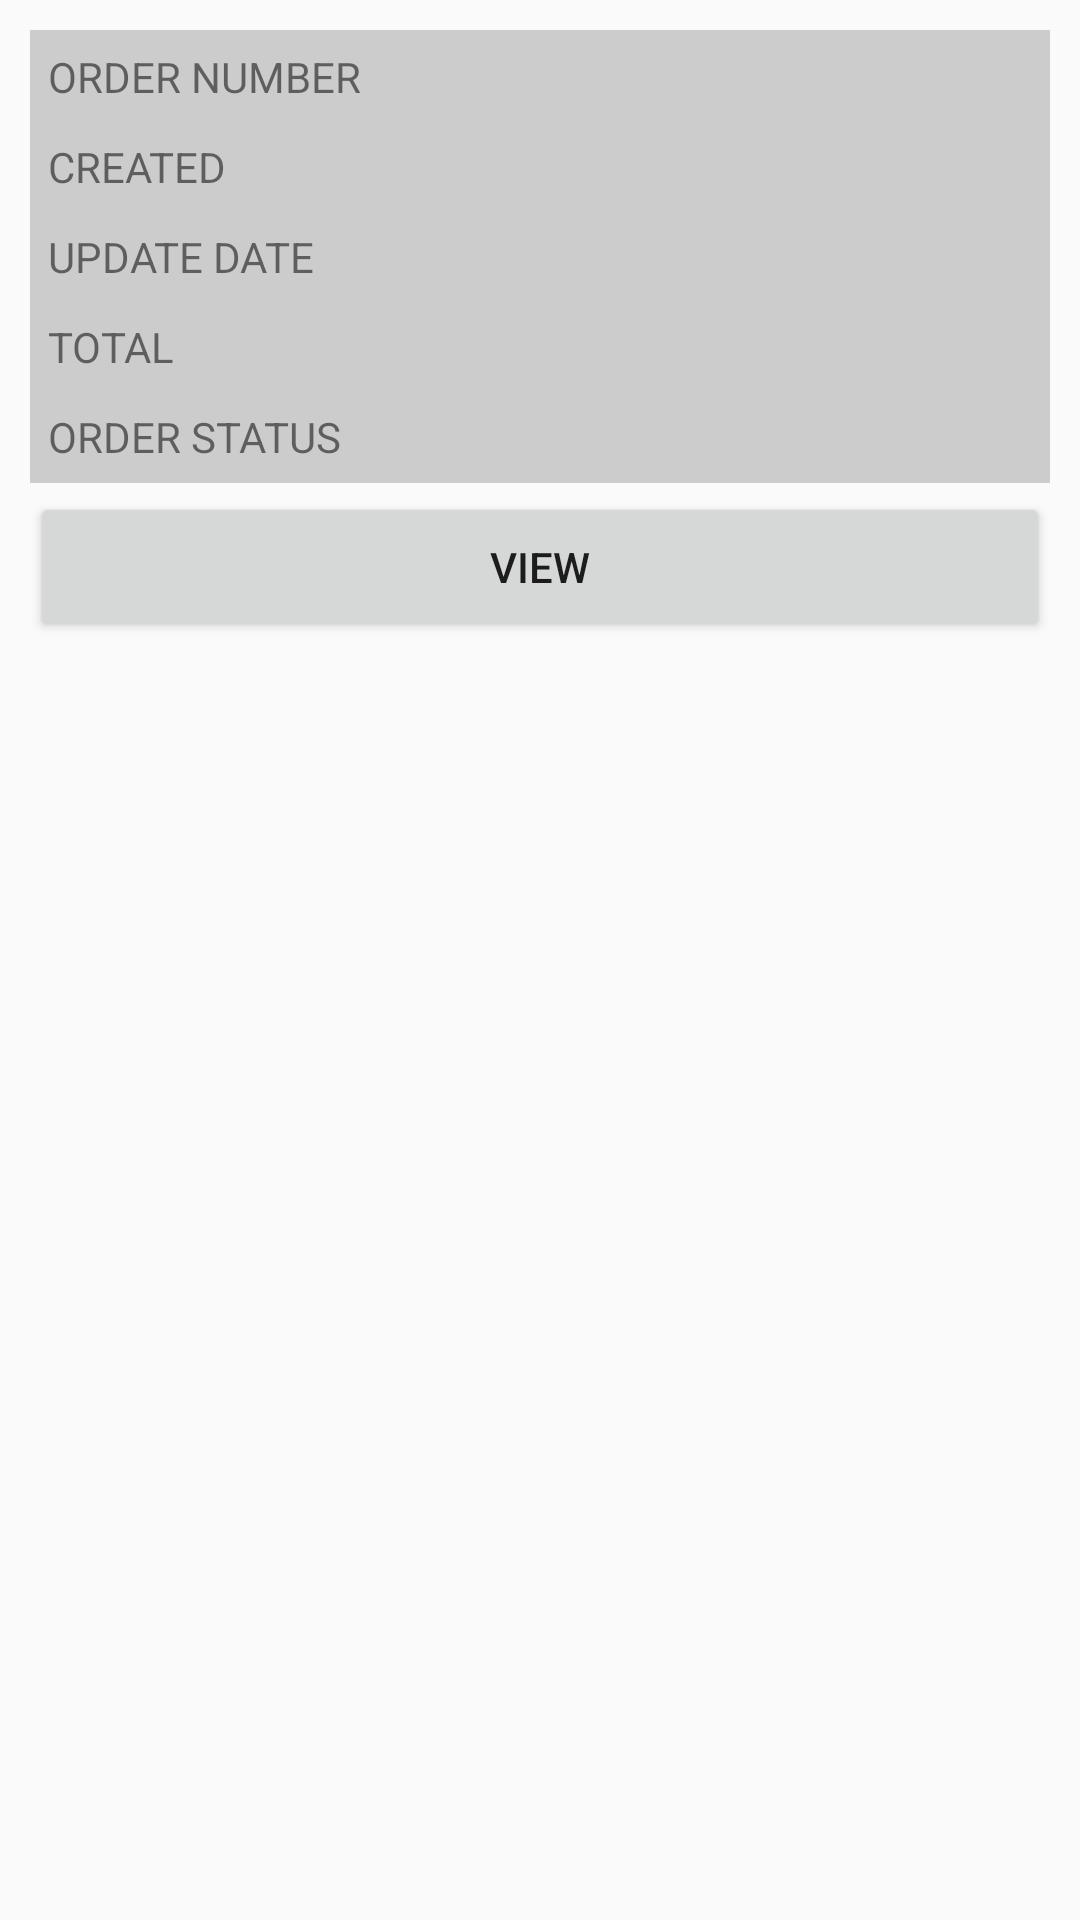

Android layout source for this screen:
<!-- AndroidManifest.xml: application theme AppTheme -->
<!-- res/layout/order_design.xml -->
<?xml version="1.0" encoding="utf-8"?>
<LinearLayout xmlns:android="http://schemas.android.com/apk/res/android"
    android:orientation="vertical" android:layout_width="match_parent"
    android:layout_height="wrap_content">




    <TableLayout xmlns:android="http://schemas.android.com/apk/res/android"
        xmlns:tools="http://schemas.android.com/tools"
        android:layout_width="fill_parent"
android:layout_marginTop="10dp"
        android:layout_marginBottom="3dp"
        android:layout_marginLeft="10dp"
        android:layout_marginRight="10dp"  android:layout_height="wrap_content"
        android:background="#ccc"
        android:paddingTop="1dp"
        android:shrinkColumns="0"

        android:stretchColumns="0"
        android:id="@+id/tlTable01">

        <TableRow

            android:paddingBottom="1dp"
            android:paddingRight="1dp">


            <TextView
                android:background="@color/transparent"

                android:id="@+id/order_number"
                android:layout_marginLeft="1dp"
                android:padding="5dp"

                android:text="ORDER NUMBER"/>
            <TextView
                android:id="@+id/order_no"
                android:layout_marginLeft="1dp"
                android:padding="5dp"
                android:background="@color/transparent"
                android:gravity="right"
                />


        </TableRow>

        <TableRow
            android:paddingBottom="1dp"

            android:paddingRight="1dp">
            <TextView
                android:background="@color/transparent"

                android:layout_marginLeft="1dp"
                android:padding="5dp"
                android:text="CREATED"/>
            <TextView
                android:background="@color/transparent"

                android:id="@+id/created_id"
                android:layout_marginLeft="1dp"
                android:padding="5dp"
                android:singleLine="false"
                android:inputType="textMultiLine"
                android:gravity="right"
             />
        </TableRow>


        <TableRow
            android:paddingBottom="1dp"
            android:paddingRight="1dp">
            <TextView
                android:layout_marginLeft="1dp"
                android:padding="5dp"
                android:background="@color/transparent"

                android:text="UPDATE DATE"/>
            <TextView
                android:id="@+id/updated_id"
                android:layout_marginLeft="1dp"
                android:padding="5dp"
                android:background="@color/transparent"
                android:gravity="right"
             />
        </TableRow>

        <TableRow
            android:paddingBottom="1dp"
            android:paddingRight="1dp">
            <TextView
                android:layout_marginLeft="1dp"
                android:padding="5dp"
                android:background="@color/transparent"

                android:text="TOTAL"/>
            <TextView
                android:id="@+id/total_id"
                android:layout_marginLeft="1dp"
                android:padding="5dp"
                android:background="@color/transparent"
                android:gravity="right"
               />
        </TableRow>

        <TableRow
            android:paddingBottom="1dp"
            android:paddingRight="1dp">
            <TextView
                android:background="@color/transparent"

                android:layout_marginLeft="1dp"
                android:padding="5dp"
                android:text="ORDER STATUS"/>
            <TextView
                android:id="@+id/order_status_id"
                android:layout_marginLeft="1dp"
                android:padding="5dp"
                android:background="@color/transparent"

                android:gravity="right"
                />
        </TableRow>




    </TableLayout>

    <Button

        android:id="@+id/single_btn"
        android:layout_width="match_parent"
        android:layout_height="50dp"
        android:layout_marginBottom="3dp"
        android:layout_marginLeft="10dp"
        android:layout_marginRight="10dp"
        android:text="View" />


</LinearLayout>
<!-- resources referenced by this layout -->
<resources>
  <color name="transparent">#00000000</color>
  <style name="AppTheme" parent="Theme.AppCompat.Light.NoActionBar">
          
          <item name="colorPrimary">@color/colorPrimary</item>
          <item name="colorPrimaryDark">@color/colorPrimaryDark</item>
          <item name="colorAccent">@color/colorAccent</item>
  
      </style>
  <color name="colorPrimary">#3363b0</color>
  <color name="colorPrimaryDark">#629eef</color>
  <color name="colorAccent">#3363b0</color>
</resources>
